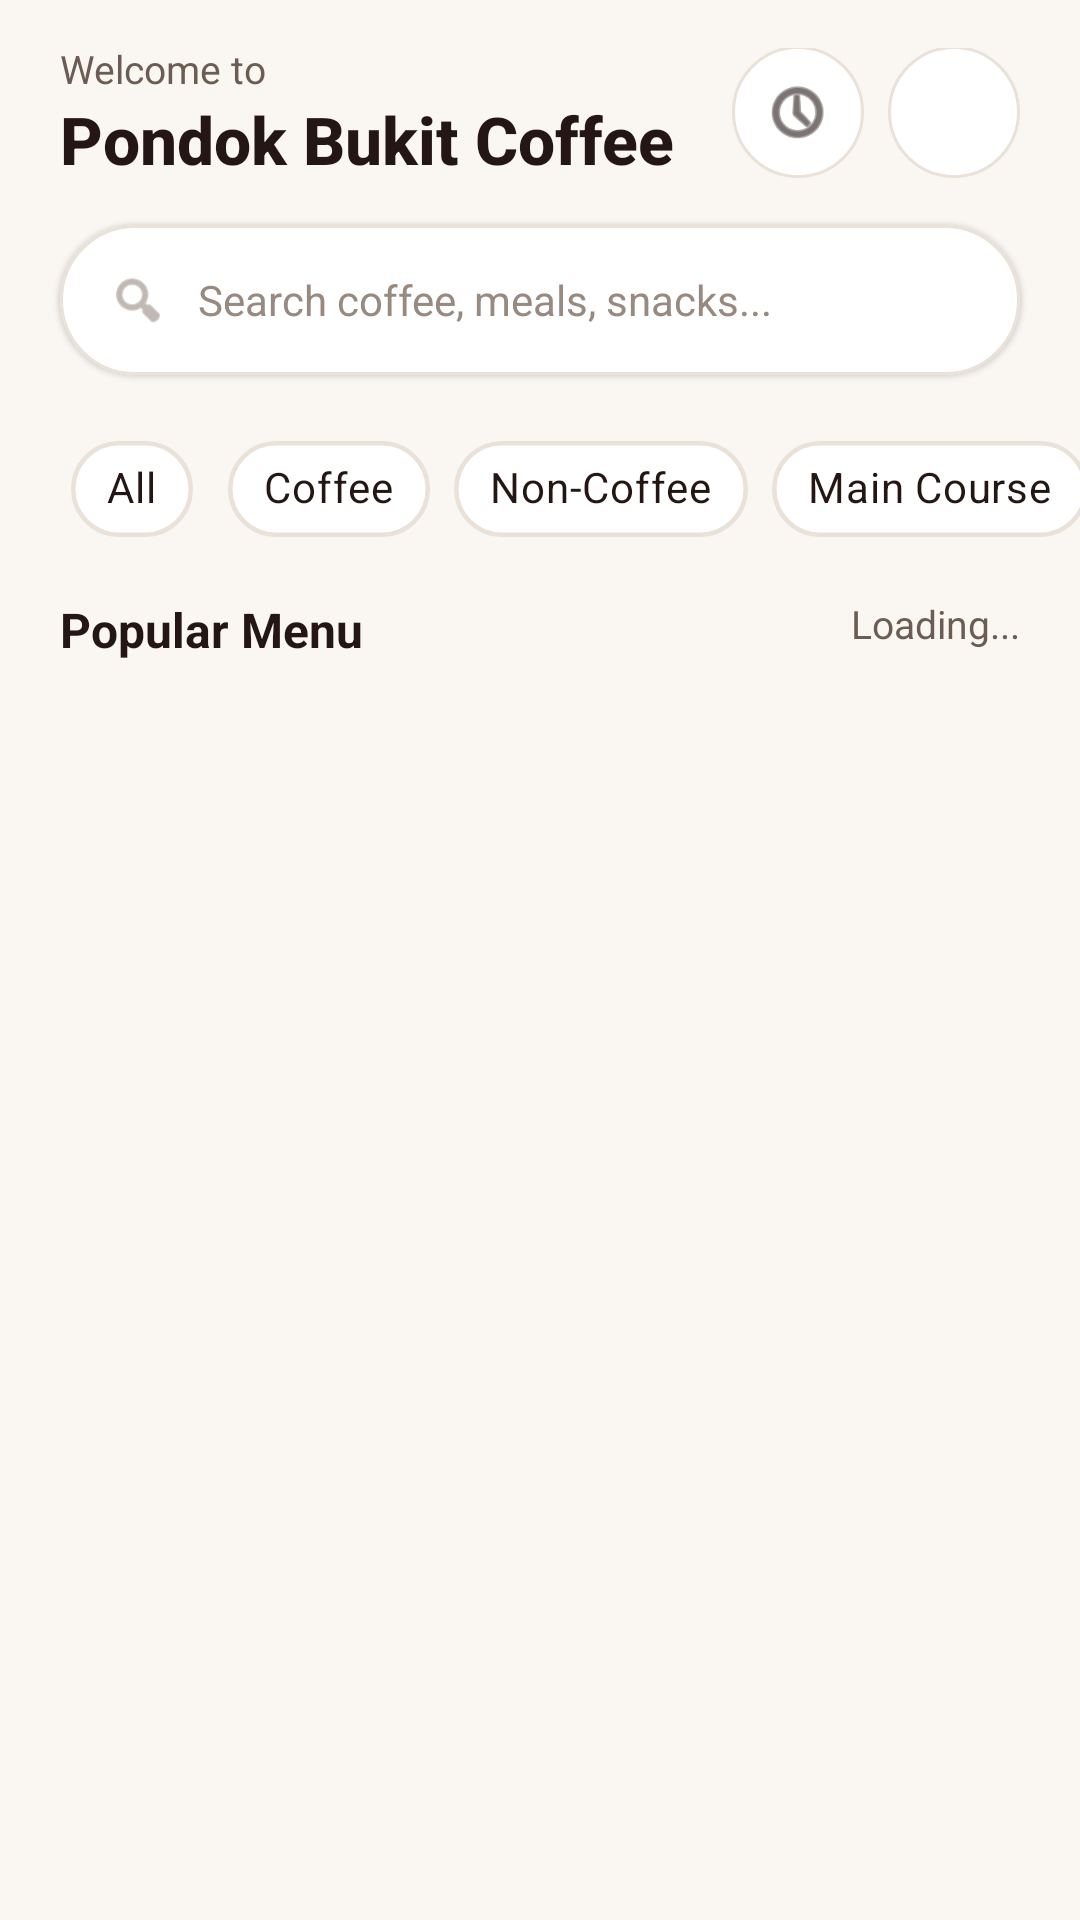

Here is an Android app screen rendered from its layout file. Give the layout XML and the strings, colors and styles it references.
<!-- AndroidManifest.xml: application theme Theme.PondokBukitCoffee -->
<!-- res/layout/activity_menu_list.xml -->
<?xml version="1.0" encoding="utf-8"?>
<LinearLayout xmlns:android="http://schemas.android.com/apk/res/android"
    xmlns:app="http://schemas.android.com/apk/res-auto"
    xmlns:tools="http://schemas.android.com/tools"
    android:layout_width="match_parent"
    android:layout_height="match_parent"
    android:background="@color/brand_cream_bg"
    android:orientation="vertical"
    android:fitsSystemWindows="true">

    
    <RelativeLayout
        android:layout_width="match_parent"
        android:layout_height="wrap_content"
        android:paddingStart="20dp"
        android:paddingEnd="20dp"
        android:paddingTop="16dp"
        android:paddingBottom="12dp">

        <LinearLayout
            android:layout_width="wrap_content"
            android:layout_height="wrap_content"
            android:layout_alignParentStart="true"
            android:layout_centerVertical="true"
            android:orientation="vertical">

            <TextView
                android:layout_width="wrap_content"
                android:layout_height="wrap_content"
                android:text="Welcome to"
                android:textColor="@color/brand_roast"
                android:textSize="13sp" />

            <TextView
                android:id="@+id/tvAppTitle"
                android:layout_width="wrap_content"
                android:layout_height="wrap_content"
                android:fontFamily="sans-serif-medium"
                android:text="Pondok Bukit Coffee"
                android:textColor="@color/brand_espresso"
                android:textSize="22sp"
                android:textStyle="bold" />
        </LinearLayout>

        
        <FrameLayout
            android:id="@+id/btnOrderHistory"
            android:layout_width="44dp"
            android:layout_height="44dp"
            android:layout_toStartOf="@id/btnCart"
            android:layout_marginEnd="8dp"
            android:layout_centerVertical="true"
            android:background="@drawable/bg_circle_surface"
            android:clickable="true"
            android:focusable="true"
            android:contentDescription="Order History">

            <ImageView
                android:layout_width="24dp"
                android:layout_height="24dp"
                android:layout_gravity="center"
                android:src="@android:drawable/ic_menu_recent_history"
                app:tint="@color/brand_espresso" />

        </FrameLayout>

        
        <FrameLayout
            android:id="@+id/btnCart"
            android:layout_width="44dp"
            android:layout_height="44dp"
            android:layout_alignParentEnd="true"
            android:layout_centerVertical="true"
            android:background="@drawable/bg_circle_surface"
            android:clickable="true"
            android:focusable="true">

            <ImageView
                android:layout_width="22dp"
                android:layout_height="22dp"
                android:layout_gravity="center"
                android:src="@drawable/ic_shopping_cart"
                app:tint="@color/brand_espresso" />
        </FrameLayout>
    </RelativeLayout>

    
    <com.google.android.material.card.MaterialCardView
        android:layout_width="match_parent"
        android:layout_height="50dp"
        android:layout_marginStart="20dp"
        android:layout_marginEnd="20dp"
        android:layout_marginBottom="14dp"
        app:cardBackgroundColor="@color/brand_surface"
        app:cardCornerRadius="25dp"
        app:cardElevation="1dp"
        app:strokeColor="@color/brand_border"
        app:strokeWidth="1dp">

        <LinearLayout
            android:layout_width="match_parent"
            android:layout_height="match_parent"
            android:gravity="center_vertical"
            android:orientation="horizontal"
            android:paddingStart="16dp"
            android:paddingEnd="16dp">

            <ImageView
                android:layout_width="20dp"
                android:layout_height="20dp"
                android:src="@android:drawable/ic_menu_search"
                app:tint="@color/text_hint" />

            <EditText
                android:id="@+id/etSearch"
                android:layout_width="0dp"
                android:layout_height="match_parent"
                android:layout_marginStart="10dp"
                android:layout_weight="1"
                android:background="@null"
                android:hint="Search coffee, meals, snacks..."
                android:imeOptions="actionSearch"
                android:inputType="text"
                android:textColor="@color/brand_espresso"
                android:textColorHint="@color/text_hint"
                android:textSize="14sp" />
        </LinearLayout>
    </com.google.android.material.card.MaterialCardView>

    
    <HorizontalScrollView
        android:layout_width="match_parent"
        android:layout_height="wrap_content"
        android:layout_marginBottom="12dp"
        android:clipToPadding="false"
        android:paddingStart="20dp"
        android:paddingEnd="20dp"
        android:scrollbars="none">

        <com.google.android.material.chip.ChipGroup
            android:id="@+id/chipGroupCategory"
            android:layout_width="wrap_content"
            android:layout_height="wrap_content"
            app:singleLine="true"
            app:singleSelection="true">

            <com.google.android.material.chip.Chip
                android:id="@+id/chipAll"
                style="@style/Widget.MaterialComponents.Chip.Choice"
                android:layout_width="wrap_content"
                android:layout_height="wrap_content"
                android:checked="true"
                android:text="All"
                android:textColor="@color/brand_espresso"
                android:textStyle="bold"
                app:chipBackgroundColor="@color/brand_surface"
                app:chipStrokeColor="@color/brand_border"
                app:chipStrokeWidth="1.5dp" />

            <com.google.android.material.chip.Chip
                android:id="@+id/chipCoffee"
                style="@style/Widget.MaterialComponents.Chip.Choice"
                android:layout_width="wrap_content"
                android:layout_height="wrap_content"
                android:text="Coffee"
                android:textColor="@color/brand_espresso"
                android:textStyle="bold"
                app:chipBackgroundColor="@color/brand_surface"
                app:chipStrokeColor="@color/brand_border"
                app:chipStrokeWidth="1.5dp" />

            <com.google.android.material.chip.Chip
                android:id="@+id/chipNonCoffee"
                style="@style/Widget.MaterialComponents.Chip.Choice"
                android:layout_width="wrap_content"
                android:layout_height="wrap_content"
                android:text="Non-Coffee"
                android:textColor="@color/brand_espresso"
                android:textStyle="bold"
                app:chipBackgroundColor="@color/brand_surface"
                app:chipStrokeColor="@color/brand_border"
                app:chipStrokeWidth="1.5dp" />

            <com.google.android.material.chip.Chip
                android:id="@+id/chipMainCourse"
                style="@style/Widget.MaterialComponents.Chip.Choice"
                android:layout_width="wrap_content"
                android:layout_height="wrap_content"
                android:text="Main Course"
                android:textColor="@color/brand_espresso"
                android:textStyle="bold"
                app:chipBackgroundColor="@color/brand_surface"
                app:chipStrokeColor="@color/brand_border"
                app:chipStrokeWidth="1.5dp" />

            <com.google.android.material.chip.Chip
                android:id="@+id/chipSnacks"
                style="@style/Widget.MaterialComponents.Chip.Choice"
                android:layout_width="wrap_content"
                android:layout_height="wrap_content"
                android:text="Snacks"
                android:textColor="@color/brand_espresso"
                android:textStyle="bold"
                app:chipBackgroundColor="@color/brand_surface"
                app:chipStrokeColor="@color/brand_border"
                app:chipStrokeWidth="1.5dp" />
        </com.google.android.material.chip.ChipGroup>
    </HorizontalScrollView>

    
    <RelativeLayout
        android:layout_width="match_parent"
        android:layout_height="wrap_content"
        android:paddingStart="20dp"
        android:paddingEnd="20dp"
        android:paddingBottom="8dp">

        <TextView
            android:id="@+id/tvSectionTitle"
            android:layout_width="wrap_content"
            android:layout_height="wrap_content"
            android:layout_alignParentStart="true"
            android:text="Popular Menu"
            android:textColor="@color/brand_espresso"
            android:textSize="16sp"
            android:textStyle="bold" />

        <TextView
            android:id="@+id/tvItemCount"
            android:layout_width="wrap_content"
            android:layout_height="wrap_content"
            android:layout_alignParentEnd="true"
            android:text="Loading..."
            android:textColor="@color/brand_roast"
            android:textSize="13sp" />
    </RelativeLayout>

    
    <ProgressBar
        android:id="@+id/progressBar"
        android:layout_width="wrap_content"
        android:layout_height="wrap_content"
        android:layout_gravity="center"
        android:layout_marginTop="32dp"
        android:visibility="gone" />

    
    <androidx.recyclerview.widget.RecyclerView
        android:id="@+id/rvMenuList"
        android:layout_width="match_parent"
        android:layout_height="0dp"
        android:layout_weight="1"
        android:clipToPadding="false"
        android:paddingStart="12dp"
        android:paddingEnd="12dp"
        android:paddingBottom="20dp"
        app:layoutManager="androidx.recyclerview.widget.GridLayoutManager"
        app:spanCount="2"
        tools:listitem="@layout/item_menu_card" />

</LinearLayout>
<!-- res/layout/item_menu_card.xml (included above) -->
<?xml version="1.0" encoding="utf-8"?>
<com.google.android.material.card.MaterialCardView 
    xmlns:android="http://schemas.android.com/apk/res/android"
    xmlns:app="http://schemas.android.com/apk/res-auto"
    android:layout_width="match_parent"
    android:layout_height="wrap_content"
    android:layout_margin="8dp"
    app:cardBackgroundColor="@color/brand_surface"
    app:cardCornerRadius="16dp"
    app:cardElevation="2dp"
    app:strokeColor="@color/brand_border"
    app:strokeWidth="1dp">

    <LinearLayout
        android:layout_width="match_parent"
        android:layout_height="wrap_content"
        android:orientation="vertical">

        
        <ImageView
            android:id="@+id/ivMenuPhoto"
            android:layout_width="match_parent"
            android:layout_height="130dp"
            android:scaleType="centerCrop"
            android:src="@drawable/ic_launcher_background" />

        <LinearLayout
            android:layout_width="match_parent"
            android:layout_height="wrap_content"
            android:orientation="vertical"
            android:padding="12dp">

            
            <TextView
                android:id="@+id/tvMenuName"
                android:layout_width="match_parent"
                android:layout_height="wrap_content"
                android:text="Creamy Latte Bukit"
                android:textColor="@color/brand_espresso"
                android:textSize="15sp"
                android:textStyle="bold"
                android:maxLines="1"
                android:ellipsize="end" />

            
            <RelativeLayout
                android:layout_width="match_parent"
                android:layout_height="wrap_content"
                android:layout_marginTop="8dp">

                <TextView
                    android:id="@+id/tvMenuPrice"
                    android:layout_width="wrap_content"
                    android:layout_height="wrap_content"
                    android:layout_alignParentStart="true"
                    android:layout_centerVertical="true"
                    android:text="Rp 25.000"
                    android:textColor="@color/brand_espresso"
                    android:textSize="14sp"
                    android:textStyle="bold" />

                <com.google.android.material.button.MaterialButton
                    android:id="@+id/btnAdd"
                    android:layout_width="38dp"
                    android:layout_height="38dp"
                    android:layout_alignParentEnd="true"
                    android:padding="0dp"
                    android:insetTop="0dp"
                    android:insetBottom="0dp"
                    android:text="+"
                    android:textSize="18sp"
                    android:textColor="@color/white"
                    app:backgroundTint="@color/brand_terracotta"
                    app:cornerRadius="12dp" />
            </RelativeLayout>
        </LinearLayout>
    </LinearLayout>
</com.google.android.material.card.MaterialCardView>
<!-- resources referenced by this layout -->
<resources>
  <color name="brand_border">#EAE2D8</color>
  <color name="brand_cream_bg">#FAF7F2</color>
  <color name="brand_espresso">#241713</color>
  <color name="brand_roast">#6B5C54</color>
  <color name="brand_surface">#FFFFFF</color>
  <color name="brand_terracotta">#BD5A30</color>
  <color name="text_hint">#988981</color>
  <color name="white">#FFFFFFFF</color>
  <!-- drawable bg_circle_surface (drawable) -->
  <?xml version="1.0" encoding="utf-8"?>
  <shape xmlns:android="http://schemas.android.com/apk/res/android"
      android:shape="oval">
      <solid android:color="@color/brand_surface" />
      <stroke
          android:width="1dp"
          android:color="@color/brand_border" />
  </shape>
  <style name="Theme.PondokBukitCoffee" parent="Base.Theme.PondokBukitCoffee" />
  <style name="Base.Theme.PondokBukitCoffee" parent="Theme.Material3.DayNight.NoActionBar">
          
          
      </style>
</resources>
